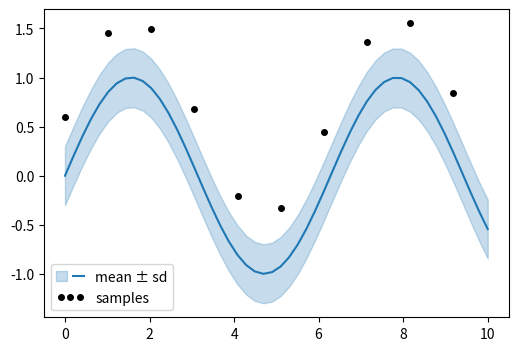

Python code for this plot:
# Legend with handler_map: tuple handles (line over band) and HandlerLine2D numpoints override.
import numpy as np
import matplotlib.pyplot as plt
from matplotlib.legend_handler import HandlerLine2D, HandlerTuple

x = np.linspace(0, 10, 50)
mean = np.sin(x)
fig, ax = plt.subplots(figsize=(6, 4))
band = ax.fill_between(x, mean - 0.3, mean + 0.3, color="C0", alpha=0.25)
line, = ax.plot(x, mean, color="C0")
dots, = ax.plot(x[::5], mean[::5] + 0.6, "ko", ms=4)
ax.legend([(band, line), dots], ["mean ± sd", "samples"],
          handler_map={tuple: HandlerTuple(ndivide=None), dots: HandlerLine2D(numpoints=3)})
fig.savefig("handler_map.png")
print(type(ax.get_legend().legend_handles[0]).__name__)
